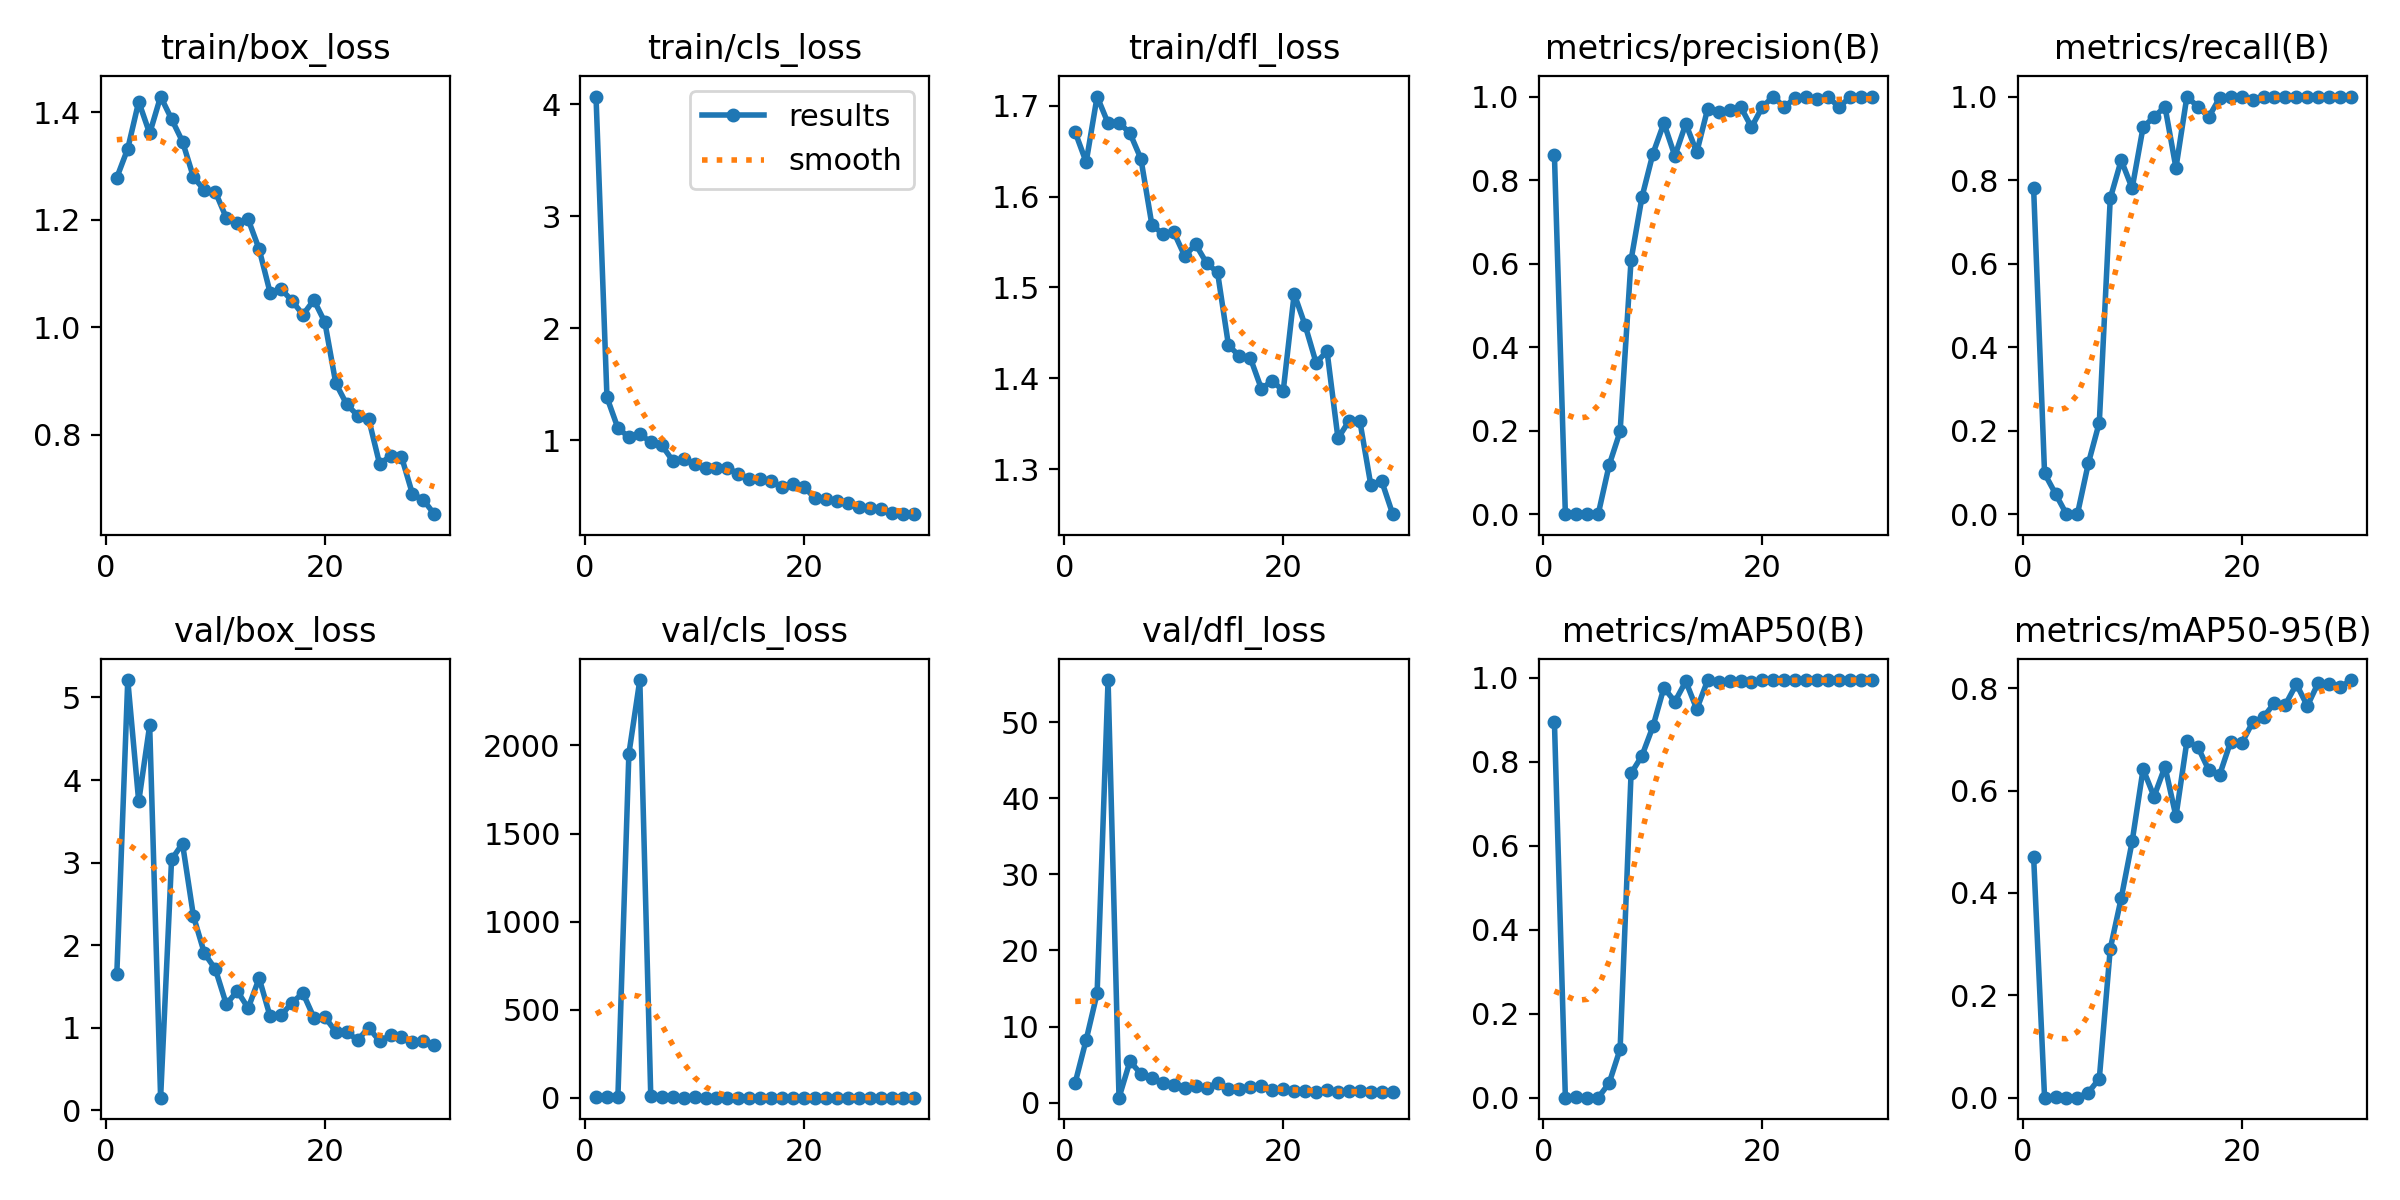

Source data for this figure (header and first rows):
epoch, time, train/box_loss, train/cls_loss, train/dfl_loss, metrics/precision(B), metrics/recall(B), metrics/mAP50(B), metrics/mAP50-95(B), val/box_loss, val/cls_loss, val/dfl_loss, lr/pg0, lr/pg1, lr/pg2
1, 11.05, 1.279, 4.069, 1.671, 0.8598, 0.7805, 0.8955, 0.4707, 1.649, 2.415, 2.639, 0.00044, 0.00044, 0.00044
2, 19.76, 1.333, 1.382, 1.638, 0.00033, 0.09756, 0.00035, 0.0001, 5.211, 3.638, 8.253, 0.0008703, 0.0008703, 0.0008703
3, 28.44, 1.42, 1.107, 1.71, 0.00076, 0.04878, 0.00233, 0.00063, 3.74, 6.44, 14.37, 0.00127, 0.00127, 0.00127
4, 36.12, 1.361, 1.028, 1.681, 0, 0, 0, 0, 4.662, 1952, 55.54, 0.00164, 0.00164, 0.00164
5, 44.67, 1.43, 1.053, 1.681, 0, 0, 0, 0, 0.1518, 2372, 0.6576, 0.001736, 0.001736, 0.001736
6, 53.27, 1.388, 0.9836, 1.67, 0.1176, 0.122, 0.03492, 0.0101, 3.038, 8.818, 5.449, 0.00167, 0.00167, 0.00167
7, 60.91, 1.346, 0.9561, 1.642, 0.1981, 0.2195, 0.1157, 0.0372, 3.229, 4.011, 3.78, 0.001604, 0.001604, 0.001604
8, 69.5, 1.279, 0.8168, 1.569, 0.6085, 0.7561, 0.7725, 0.2909, 2.351, 1.704, 3.208, 0.001538, 0.001538, 0.001538
9, 77.65, 1.255, 0.8337, 1.559, 0.7596, 0.8477, 0.8148, 0.3896, 1.9, 1.223, 2.593, 0.001472, 0.001472, 0.001472
10, 85.73, 1.252, 0.7897, 1.561, 0.8633, 0.7805, 0.8845, 0.5005, 1.709, 1.515, 2.367, 0.001406, 0.001406, 0.001406
11, 94.39, 1.204, 0.7489, 1.535, 0.9364, 0.9268, 0.9767, 0.6418, 1.284, 1.008, 1.989, 0.00134, 0.00134, 0.00134
12, 102.5, 1.194, 0.7469, 1.547, 0.8576, 0.9512, 0.9435, 0.5882, 1.444, 1.024, 2.225, 0.001274, 0.001274, 0.001274
13, 110.9, 1.201, 0.7526, 1.527, 0.9349, 0.9756, 0.9919, 0.6466, 1.236, 0.8219, 1.93, 0.001208, 0.001208, 0.001208
14, 119.5, 1.145, 0.6995, 1.516, 0.8666, 0.8293, 0.9257, 0.5494, 1.6, 0.9916, 2.586, 0.001142, 0.001142, 0.001142
15, 127.3, 1.064, 0.6543, 1.436, 0.9711, 1, 0.9945, 0.6962, 1.137, 0.7139, 1.777, 0.001076, 0.001076, 0.001076
16, 136, 1.071, 0.6541, 1.424, 0.9625, 0.9756, 0.9907, 0.6851, 1.148, 0.6639, 1.854, 0.00101, 0.00101, 0.00101
17, 144.5, 1.049, 0.6308, 1.422, 0.9668, 0.9512, 0.9927, 0.6398, 1.302, 0.6244, 2.117, 0.000944, 0.000944, 0.000944
18, 152.3, 1.023, 0.5833, 1.389, 0.9761, 0.9971, 0.9929, 0.6311, 1.419, 0.7127, 2.197, 0.000878, 0.000878, 0.000878
19, 161, 1.05, 0.6101, 1.397, 0.9265, 1, 0.9898, 0.6955, 1.122, 0.6304, 1.703, 0.000812, 0.000812, 0.000812
20, 169.5, 1.009, 0.5836, 1.386, 0.9756, 1, 0.995, 0.6921, 1.128, 0.5695, 1.764, 0.000746, 0.000746, 0.000746
21, 178.5, 0.8954, 0.479, 1.493, 1, 0.9918, 0.995, 0.733, 0.9519, 0.4685, 1.576, 0.00068, 0.00068, 0.00068
22, 187, 0.8562, 0.4704, 1.458, 0.9743, 1, 0.9945, 0.7434, 0.9465, 0.4929, 1.552, 0.000614, 0.000614, 0.000614
23, 195.6, 0.8354, 0.4523, 1.417, 0.9976, 1, 0.995, 0.7713, 0.8489, 0.4574, 1.428, 0.000548, 0.000548, 0.000548
24, 203.2, 0.8294, 0.4418, 1.43, 0.9977, 1, 0.995, 0.7676, 1.001, 0.4592, 1.609, 0.000482, 0.000482, 0.000482
25, 211.5, 0.7453, 0.4009, 1.334, 0.9938, 1, 0.995, 0.8079, 0.8366, 0.4298, 1.396, 0.000416, 0.000416, 0.000416
26, 219.6, 0.76, 0.395, 1.353, 0.9983, 1, 0.995, 0.7651, 0.9084, 0.468, 1.476, 0.00035, 0.00035, 0.00035
27, 227.5, 0.7587, 0.3826, 1.353, 0.9753, 1, 0.995, 0.8105, 0.8924, 0.4083, 1.475, 0.000284, 0.000284, 0.000284
28, 235.9, 0.6895, 0.3511, 1.282, 0.9982, 1, 0.995, 0.8084, 0.8209, 0.3773, 1.391, 0.000218, 0.000218, 0.000218
29, 243.4, 0.6781, 0.3427, 1.287, 0.9985, 1, 0.995, 0.8019, 0.8339, 0.4209, 1.415, 0.000152, 0.000152, 0.000152
30, 251.7, 0.6516, 0.3388, 1.25, 0.9985, 1, 0.995, 0.8158, 0.7929, 0.4, 1.348, 8.6e-05, 8.6e-05, 8.6e-05
